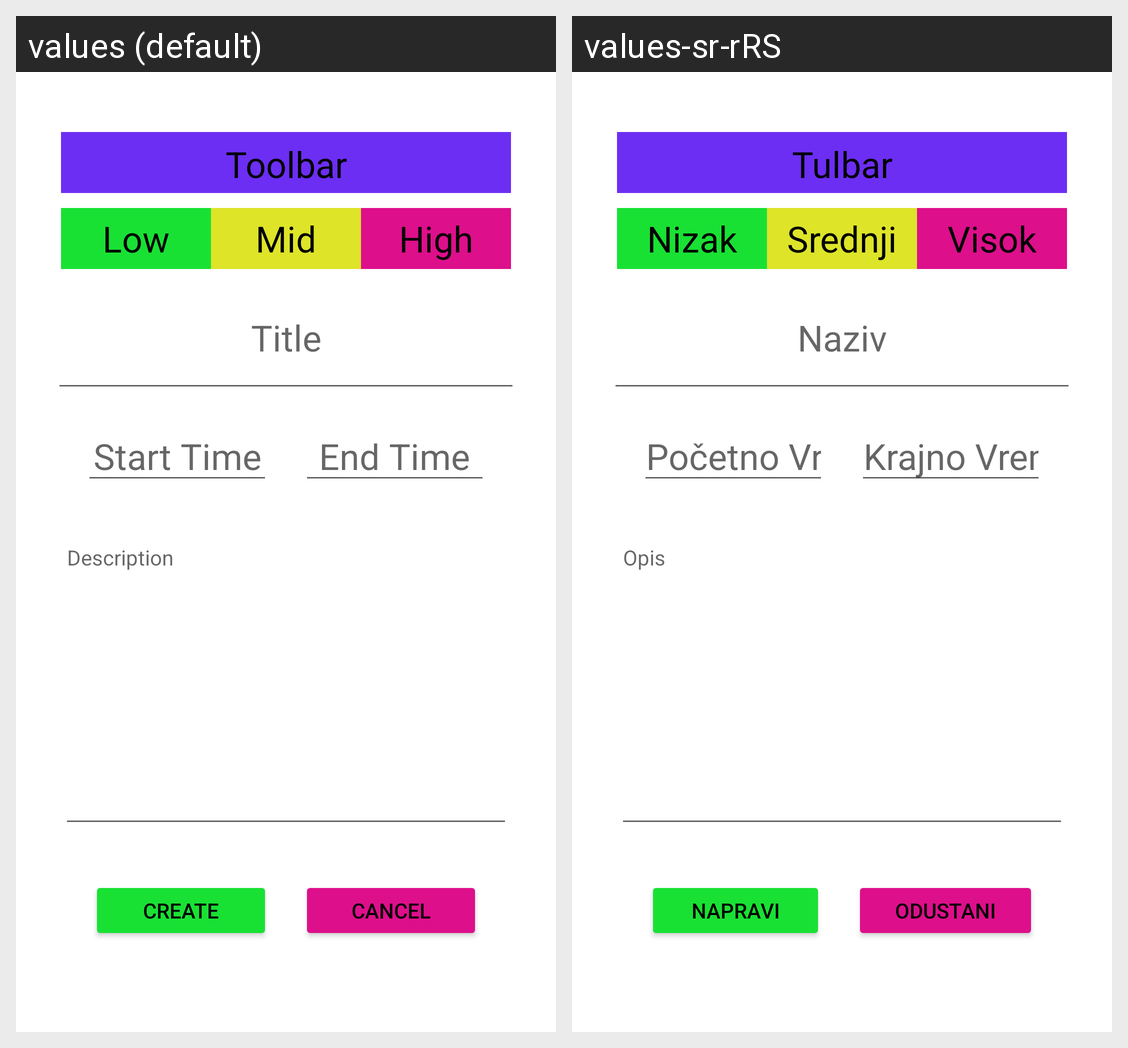

The Android screen above is rendered under two locales of the same app. Produce the string resources it draws, with the default and per-locale values.
Android screen res/layout/activity_add_obligation.xml rendered under 2 locales, left to right: values (default), values-sr-rRS. Device: Nexus 5 (rendered at 1080×1920; each locale shown at half size, 540×960, under a caption strip naming it); theme Theme.MyTheme.
Strings drawn on this screen, with the default value and each locale's value (text and hints the layout hard-codes, and strings that could not be matched under every locale, appear in the picture but are not listed):

toolbar
  values: Toolbar
  values-sr-rRS: Tulbar

low
  values: Low
  values-sr-rRS: Nizak

mid
  values: Mid
  values-sr-rRS: Srednji

high
  values: High
  values-sr-rRS: Visok

title
  values: Title
  values-sr-rRS: Naziv

startTime
  values: Start Time
  values-sr-rRS: Početno Vreme

endTime
  values: End Time
  values-sr-rRS: Krajno Vreme

description
  values: Description
  values-sr-rRS: Opis

create
  values: Create
  values-sr-rRS: Napravi

cancel
  values: Cancel
  values-sr-rRS: Odustani
